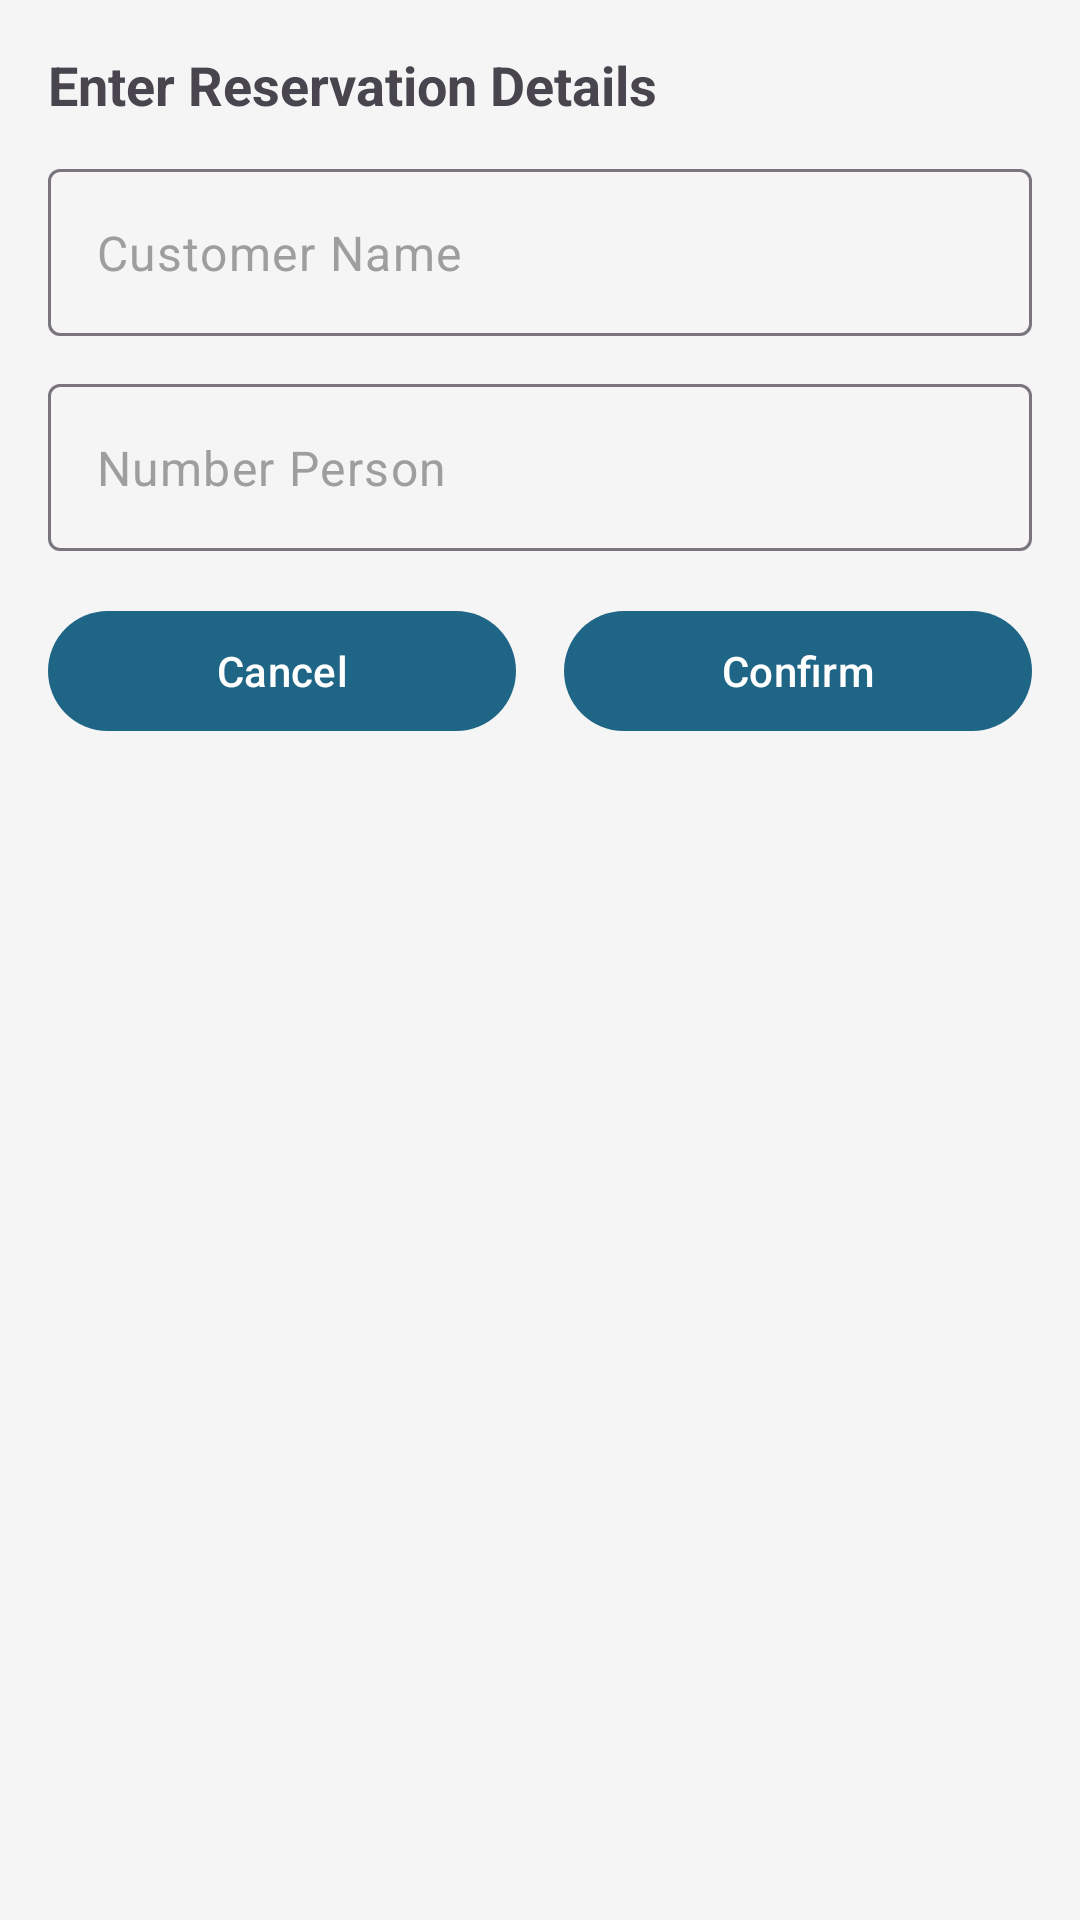

Produce the Android XML layout that renders to this screen, including the resource entries it uses.
<!-- AndroidManifest.xml: application theme Theme.Restaurant_Manager_App -->
<!-- res/layout/dialog_add_customer_name.xml -->
<?xml version="1.0" encoding="utf-8"?>
<LinearLayout xmlns:android="http://schemas.android.com/apk/res/android"
    android:layout_width="match_parent"
    android:layout_height="wrap_content"
    xmlns:app="http://schemas.android.com/apk/res-auto"
    android:orientation="vertical"
    android:padding="16dp">
    <com.google.android.material.textview.MaterialTextView
        android:layout_width="match_parent"
        android:layout_height="wrap_content"
        android:text="Enter Reservation Details"
        android:textSize="18sp"
        android:textStyle="bold"
        android:layout_marginBottom="16dp"/>

    <com.google.android.material.textfield.TextInputLayout
        android:id="@+id/layout_customer_name"
        android:layout_width="match_parent"
        android:layout_height="wrap_content"
        android:layout_marginBottom="16dp"
        app:hintEnabled="false"
        >
        <com.google.android.material.textfield.TextInputEditText
            android:id="@+id/et_customer_name"
            android:layout_width="match_parent"
            android:layout_height="wrap_content"
            android:hint="Customer Name"
            android:inputType="textPersonName"
            />
    </com.google.android.material.textfield.TextInputLayout>
    <com.google.android.material.textfield.TextInputLayout
        android:id="@+id/layout_customer_number_person"
        android:layout_width="match_parent"
        android:layout_height="wrap_content"
        android:layout_marginBottom="16dp"
        app:hintEnabled="false"
        >
        <com.google.android.material.textfield.TextInputEditText
            android:id="@+id/et_customer_number_person"
            android:layout_width="match_parent"
            android:layout_height="wrap_content"
            android:hint="Number Person"
            android:inputType="number"
            />
    </com.google.android.material.textfield.TextInputLayout>
    <LinearLayout
        android:layout_width="match_parent"
        android:layout_height="wrap_content"
        android:orientation="horizontal">

        <com.google.android.material.button.MaterialButton
            android:id="@+id/btn_cancel_customer"
            android:layout_width="0dp"
            android:layout_height="wrap_content"
            android:layout_weight="1"
            android:text="Cancel"
            android:layout_marginEnd="8dp"/>

        <com.google.android.material.button.MaterialButton
            android:id="@+id/btn_confirm_customer"
            android:layout_width="0dp"
            android:layout_height="wrap_content"
            android:layout_weight="1"
            android:text="Confirm"
            android:layout_marginStart="8dp"/>
    </LinearLayout>

</LinearLayout>
<!-- resources referenced by this layout -->
<resources>
  <style name="Theme.Restaurant_Manager_App" parent="Base.Theme.Restaurant_Manager_App" />
  <style name="Base.Theme.Restaurant_Manager_App" parent="Theme.Material3.DayNight.NoActionBar">
          
          <item name="colorPrimary">@color/primary</item>
          <item name="colorPrimaryVariant">@color/primary_variant</item>
          <item name="colorPrimaryDark">@color/primary_dark</item>
          <item name="colorOnPrimary">@color/white</item>
  
          
          <item name="colorSecondary">@color/secondary</item>
          <item name="colorSecondaryVariant">@color/secondary_variant</item>
          <item name="colorOnSecondary">@color/white</item>
  
          
          <item name="colorAccent">@color/accent</item>
  
          
          <item name="android:colorBackground">@color/background_light</item>
          <item name="colorSurface">@color/surface_light</item>
          <item name="colorOnBackground">@color/text_primary_light</item>
          <item name="colorOnSurface">@color/text_primary_light</item>
  
          
          <item name="android:textColorPrimary">@color/text_primary_light</item>
          <item name="android:textColorSecondary">@color/text_secondary_light</item>
          <item name="android:textColorHint">@color/text_hint_light</item>
  
          
          <item name="android:statusBarColor">@color/primary</item>
          <item name="android:navigationBarColor">@color/primary_dark</item>
          <item name="android:windowLightStatusBar">false</item>
          <item name="android:windowLightNavigationBar" tools:targetApi="27">true</item>
  
          
          <item name="cardBackgroundColor">@color/card_light</item>
          <item name="dividerColor">@color/divider_color</item>
  
          
          <item name="popupMenuStyle">@style/PopupMenuStyle</item>
          <item name="actionOverflowMenuStyle">@style/PopupMenuOverflowStyle</item>
          <item name="android:dropDownItemStyle">@style/PopupMenuItemStyle</item>
          <item name="android:textAppearanceLargePopupMenu">@style/TextAppearance.PopupMenu</item>
          <item name="android:textAppearanceSmallPopupMenu">@style/TextAppearance.PopupMenu</item>
  
      </style>
  <color name="primary">#1e6586</color>
  <color name="primary_variant">#1e6586</color>
  <color name="primary_dark">#90cef4</color>
  <color name="white">#FFFFFFFF</color>
  <color name="secondary">#4CAF50</color>
  <color name="secondary_variant">#1B5E20</color>
  <color name="accent">#FFC107</color>
  <color name="background_light">#F5F5F5</color>
  <color name="surface_light">#FFFFFF</color>
  <color name="text_primary_light">#212121</color>
  <color name="text_secondary_light">#757575</color>
  <color name="text_hint_light">#9E9E9E</color>
  <color name="card_light">#FFFFFF</color>
  <color name="divider_color">#DDDDDD</color>
  <style name="PopupMenuStyle" parent="Widget.AppCompat.PopupMenu">
          <item name="android:textColor">@android:color/black</item>
          <item name="android:background">@color/gray_200</item>
          <item name="android:popupBackground">@color/gray_200</item>
      </style>
  <style name="PopupMenuOverflowStyle" parent="Widget.AppCompat.PopupMenu.Overflow">
          <item name="android:textColor">@android:color/black</item>
          <item name="android:background">@color/gray_200</item>
          <item name="android:popupBackground">@color/gray_200</item>
      </style>
  <style name="PopupMenuItemStyle" parent="Widget.AppCompat.DropDownItem.Spinner">
          <item name="android:textColor">@android:color/black</item>
          <item name="android:background">@color/gray_200</item>
      </style>
  <style name="TextAppearance.PopupMenu" parent="TextAppearance.AppCompat.Menu">
          <item name="android:textColor">@android:color/black</item>
      </style>
  <color name="gray_200">#EEEEEE</color>
</resources>
